Run: headless pygame with SDL's dummy video driver; simulated clock (each Clock.tick advances the game by its frame time, no real sleeping); random seed 0; keys injected as events and as key.get_pressed() state; no mouse input.
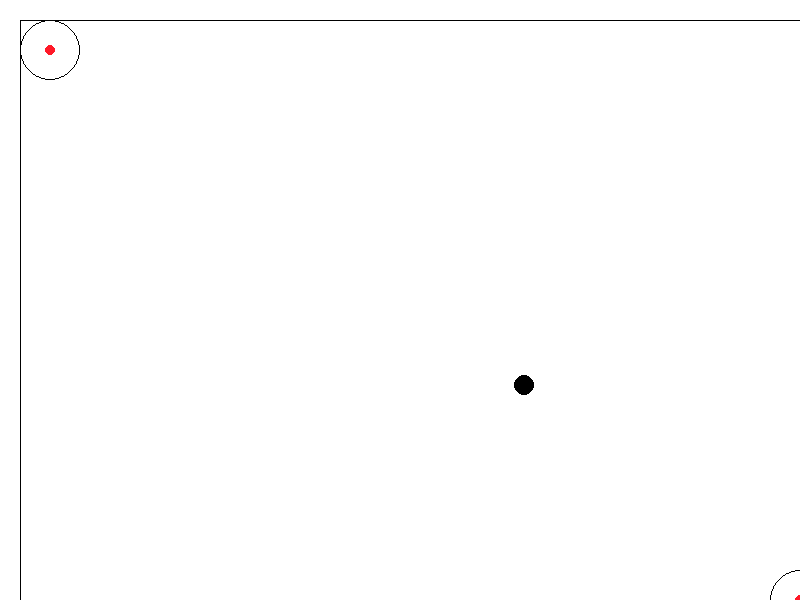
Frame 1 of 4 · flips 1–60 · no input
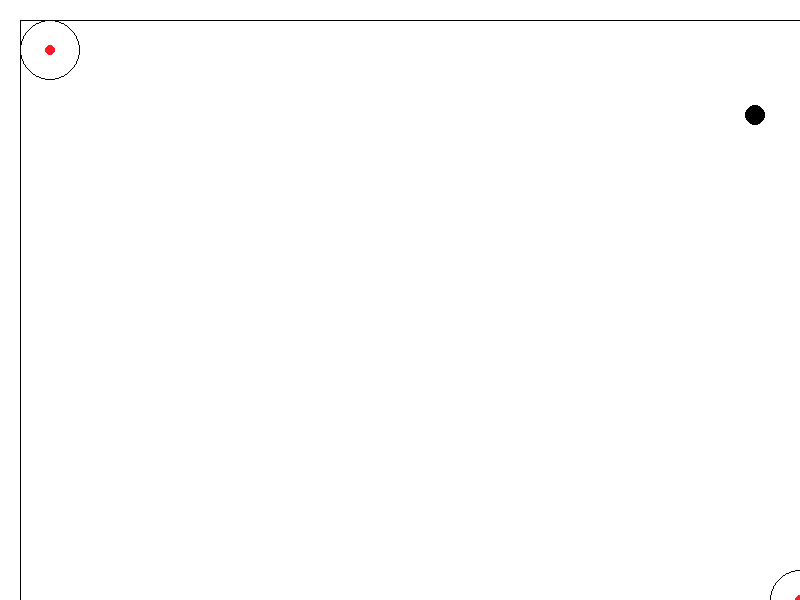
Frame 2 of 4 · flips 61–180 · tapped SPACE, RETURN · held RIGHT (→), D
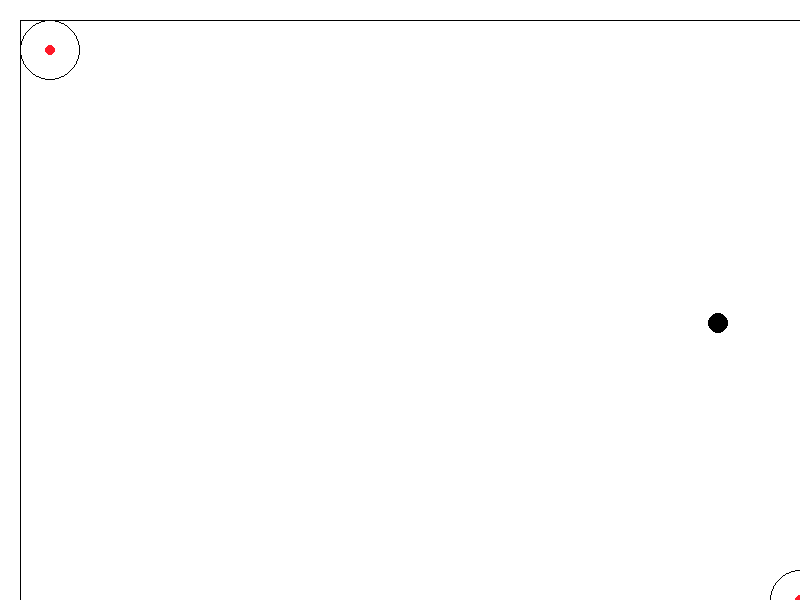
Frame 3 of 4 · flips 181–300 · held DOWN (↓), S
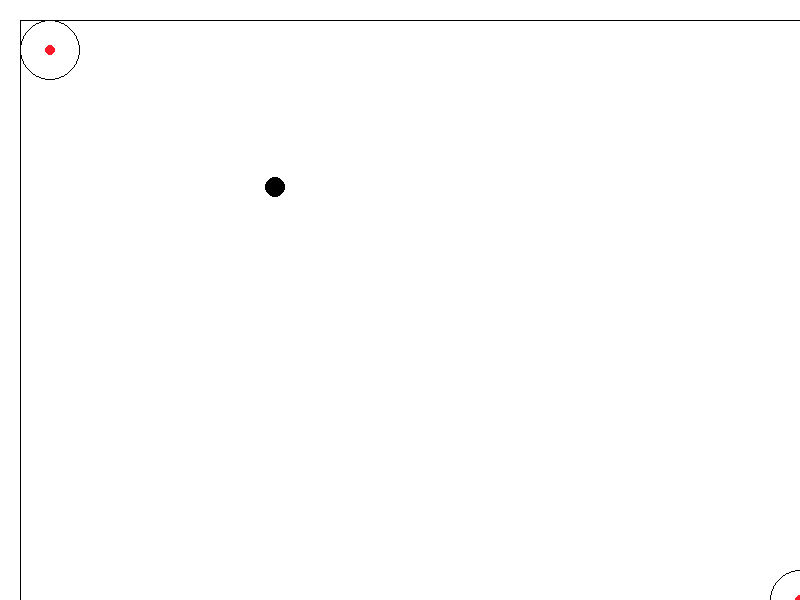
Frame 4 of 4 · flips 301–420 · held LEFT (←), A, UP (↑), W

The pygame program that drew these frames:

import pygame, random
from math import atan2, cos, pi, sin
WIDTH = 800
HEIGHT = 600
screen = pygame.display.set_mode((WIDTH, HEIGHT))
clock = pygame.time.Clock()

BLACK = (0, 0, 0)
RED = (255, 25, 40)
WHITE = (255, 255, 255)

x1 = 50
y1 = 50
x2 = WIDTH
y2 = HEIGHT
angle = atan2(y2 - y1, x2 - x1) * 180 / pi
print(angle)
radius1 = 5
radius2 = 30

'''
line1x1 = x1 + angle // pi
line1y1 = y1 - radius2
line2x1 = x1 - angle // pi
line2y1 = y1 + radius2

line1x2 = x2 + angle // pi
line1y2 = y2 - radius2
line2x2 = x2 - angle // pi
line2y2 = y2 + radius2
'''

foundGoal = True

running = True
while running:
    for event in pygame.event.get():
        if event.type == pygame.QUIT:
            running = False
    if foundGoal:
        randsample = (random.randint(x1 - radius2, x2 + radius2), random.randint(y1 - radius2, y2 + radius2))
    else:
        randsample = (random.randint(0, WIDTH), random.randint(0, HEIGHT))
    screen.fill((255, 255, 255))
    pygame.draw.circle(screen, RED, (x1, y1), radius1, 0)
    pygame.draw.circle(screen, RED, (x2, y2), radius1, 0)
    pygame.draw.circle(screen, BLACK, (x1, y1), radius2, 1)
    pygame.draw.circle(screen, BLACK, (x2, y2), radius2, 1)
    #pygame.draw.circle(screen, RED, (x2 + (radius2 / pi) , y2 - angle), radius1, 0)
    #pygame.draw.circle(screen, RED, (x2 - angle , y2 + (radius2 / pi)), radius1, 0)
    #screen.blit(surf1, rect1)
    #pygame.draw.line(screen, BLACK, (line1x1, line1y1), (line1x2, line1y2), 2)
    #pygame.draw.line(screen, BLACK, (line2x1, line2y1), (line2x2, line2y2), 2)
    pygame.draw.rect(screen, BLACK, ((x1 - radius2,y1- radius2), (abs((x2 - x1) + radius2 * 2), abs((y2 - y1) + radius2 * 2))), 1)
    pygame.draw.circle(screen, BLACK, randsample, radius1 + 5, 0)
    

    pygame.display.update()
    clock.tick(1)
pygame.quit()
